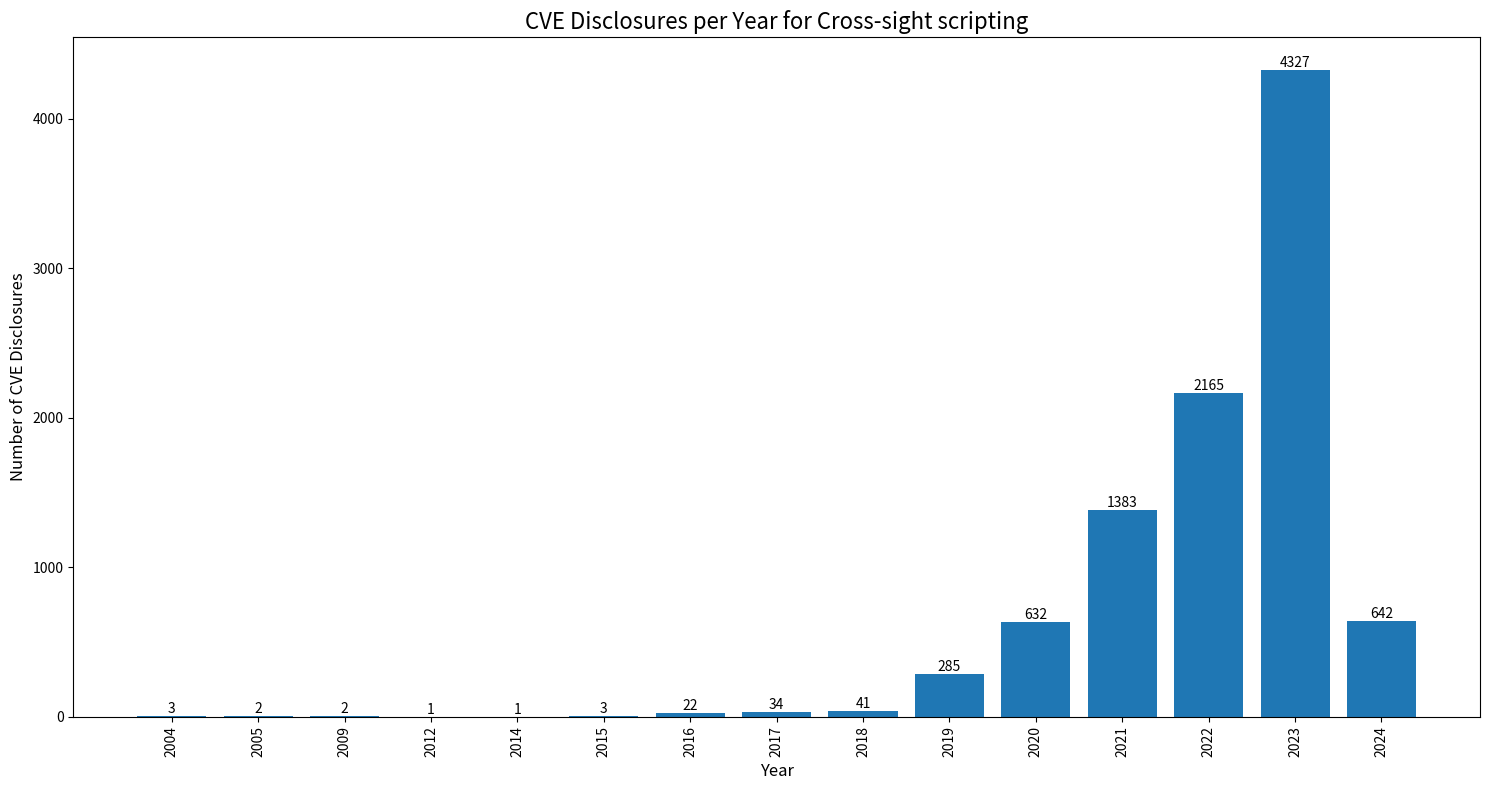

The script that saved this image:
import matplotlib.pyplot as plt

# Your dictionary
data = {
    "2004": 3,
    "2005": 2,
    "2009": 2,
    "2012": 1,
    "2014": 1,
    "2015": 3,
    "2016": 22,
    "2017": 34,
    "2018": 41,
    "2019": 285,
    "2020": 632,
    "2021": 1383,
    "2022": 2165,
    "2023": 4327,
    "2024": 642,
}

# Create lists for years and values
years = list(data.keys())
values = list(data.values())

# Create the bar chart
plt.figure(figsize=(15, 8))
plt.bar(years, values)

# Customize the chart
plt.title("CVE Disclosures per Year for Cross-sight scripting", fontsize=16)
plt.xlabel("Year", fontsize=12)
plt.ylabel("Number of CVE Disclosures", fontsize=12)
plt.xticks(rotation=90)

# Add value labels on top of each bar
for i, v in enumerate(values):
    plt.text(i, v, str(v), ha="center", va="bottom")

# Adjust layout and display the chart
plt.tight_layout()
plt.show()
